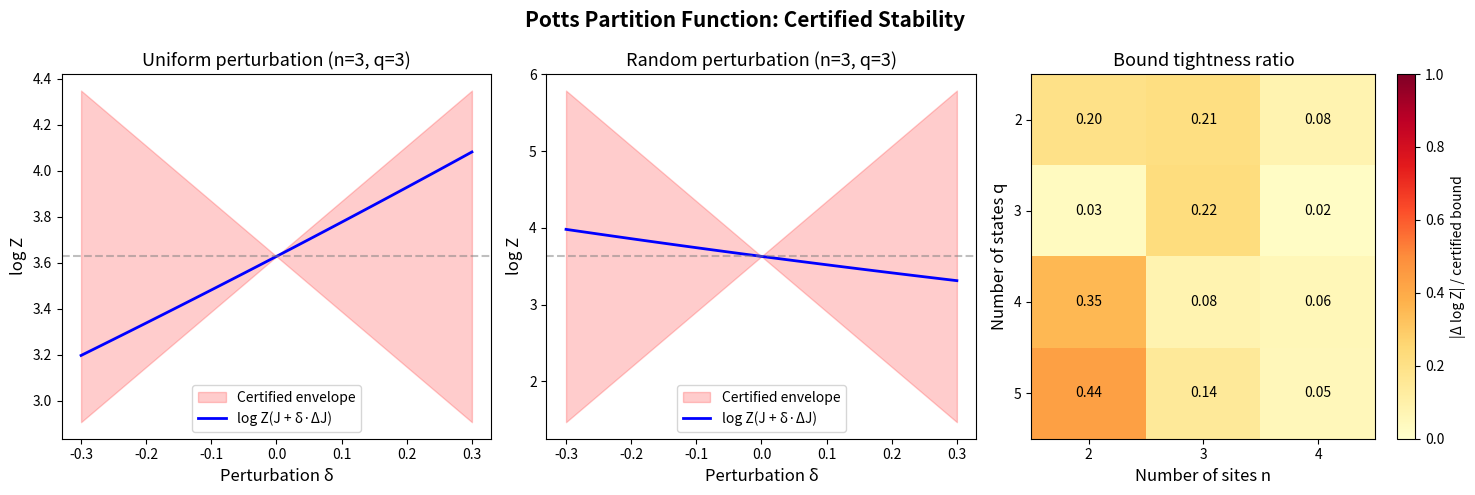

The script that saved this image:
#!/usr/bin/env python3
"""
Visualization: Potts Partition Function Stability Landscape

Visualizes the log-Lipschitz stability of the Potts partition function
as coupling parameters are perturbed. Shows that the certified bound
(red surface) always envelopes the empirical variation (blue dots),
confirming the formally verified theorem.
"""

import numpy as np
import matplotlib.pyplot as plt
from itertools import product


def potts_energy(sigma, J, beta):
    n = len(sigma)
    total = sum(J[i, j] for i in range(n) for j in range(n) if sigma[i] == sigma[j])
    return beta * total


def potts_partition(n, q, J, beta):
    Z = 0.0
    for sigma in product(range(q), repeat=n):
        Z += np.exp(potts_energy(np.array(sigma), J, beta))
    return Z


# Parameters
n = 3
q = 3
beta = 0.8
np.random.seed(42)

J_base = np.random.randn(n, n) * 0.3
J_base = (J_base + J_base.T) / 2

# Generate perturbations along two directions
n_points = 25
delta_range = np.linspace(-0.3, 0.3, n_points)

# Direction 1: uniform perturbation
dJ1 = np.ones((n, n)) / n
# Direction 2: random structured perturbation
dJ2 = np.random.randn(n, n)
dJ2 = (dJ2 + dJ2.T) / 2
dJ2 /= np.max(np.abs(dJ2))

log_Z_base = np.log(potts_partition(n, q, J_base, beta))

fig, axes = plt.subplots(1, 3, figsize=(15, 5))

# Plot 1: Log Z as function of perturbation magnitude
for idx, (dJ, label) in enumerate([(dJ1, "Uniform"), (dJ2, "Random")]):
    log_Zs = []
    deltas = []
    bounds = []
    for d in delta_range:
        J_pert = J_base + d * dJ
        log_Z = np.log(potts_partition(n, q, J_pert, beta))
        log_Zs.append(log_Z)
        deltas.append(d)
        sup_norm = np.max(np.abs(d * dJ))
        bounds.append(abs(beta) * n**2 * sup_norm)

    log_Zs = np.array(log_Zs)
    bounds = np.array(bounds)

    ax = axes[idx]
    ax.fill_between(delta_range, log_Z_base - bounds, log_Z_base + bounds,
                     alpha=0.2, color='red', label='Certified envelope')
    ax.plot(delta_range, log_Zs, 'b-', linewidth=2, label='log Z(J + δ·ΔJ)')
    ax.axhline(y=log_Z_base, color='gray', linestyle='--', alpha=0.5)
    ax.set_xlabel('Perturbation δ', fontsize=12)
    ax.set_ylabel('log Z', fontsize=12)
    ax.set_title(f'{label} perturbation (n={n}, q={q})', fontsize=13)
    ax.legend(fontsize=10)

# Plot 3: Ratio heatmap across q and n
ax = axes[2]
q_values = [2, 3, 4, 5]
n_values = [2, 3, 4]
ratios = np.zeros((len(q_values), len(n_values)))

for qi, q_val in enumerate(q_values):
    for ni, n_val in enumerate(n_values):
        J = np.random.randn(n_val, n_val) * 0.3
        J = (J + J.T) / 2
        dJ = np.random.randn(n_val, n_val) * 0.1
        dJ = (dJ + dJ.T) / 2
        K = J + dJ

        Z_J = potts_partition(n_val, q_val, J, beta)
        Z_K = potts_partition(n_val, q_val, K, beta)
        empirical = abs(np.log(Z_J) - np.log(Z_K))
        certified = abs(beta) * n_val**2 * np.max(np.abs(J - K))
        ratios[qi, ni] = empirical / certified if certified > 0 else 0

im = ax.imshow(ratios, cmap='YlOrRd', vmin=0, vmax=1, aspect='auto')
ax.set_xticks(range(len(n_values)))
ax.set_xticklabels(n_values)
ax.set_yticks(range(len(q_values)))
ax.set_yticklabels(q_values)
ax.set_xlabel('Number of sites n', fontsize=12)
ax.set_ylabel('Number of states q', fontsize=12)
ax.set_title('Bound tightness ratio', fontsize=13)
plt.colorbar(im, ax=ax, label='|Δ log Z| / certified bound')

for qi in range(len(q_values)):
    for ni in range(len(n_values)):
        ax.text(ni, qi, f'{ratios[qi, ni]:.2f}',
                ha='center', va='center', fontsize=10,
                color='white' if ratios[qi, ni] > 0.5 else 'black')

plt.suptitle('Potts Partition Function: Certified Stability', fontsize=15, fontweight='bold')
plt.tight_layout()
plt.savefig('viz_stability_landscape.png', dpi=150, bbox_inches='tight')
print("Saved viz_stability_landscape.png")
